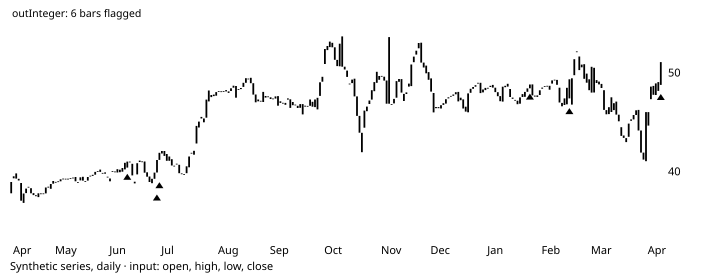

Values plotted in this chart, from the file beside it:
# TA-Lib reference data: CDL3WHITESOLDIE…
# series: Synthetic series, daily
# input: synthetic.csv; window 2003-04-2…
# parameters: (defaults)
# inputs: inPriceOHLC=OHLC
# outputs: outInteger (shift 0)
# lookback: 12
date, open, high, low, close, volume, outInteger
2003-04-08, 37.83, 38.97, 37.83, 38.97, 1223685, 
2003-04-09, 39.55, 39.77, 38.92, 39.35, 2648220, 
2003-04-10, 39.84, 40.43, 39.07, 39.31, 769003, 
2003-04-11, 39.29, 39.68, 38.71, 39.12, 1421088, 
2003-04-14, 38.87, 38.87, 37.07, 37.08, 1587065, 
2003-04-15, 36.86, 37.81, 36.76, 37.81, 2584218, 
2003-04-16, 37.85, 38.43, 37.85, 38.3, 1903536, 
2003-04-17, 38.48, 38.65, 38.44, 38.47, 1186736, 
2003-04-18, 38.34, 38.43, 36.34, 37.83, 3658602, 
2003-04-21, 37.85, 37.89, 37.23, 37.65, 2803527, 
2003-04-22, 37.63, 37.7, 37.5, 37.53, 548886, 
2003-04-23, 37.44, 38.84, 37.39, 37.83, 2039575, 
2003-04-24, 37.82, 37.89, 37.75, 37.82, 1084111, 0
2003-04-25, 37.82, 37.93, 37.66, 37.82, 1390038, 0
2003-04-28, 37.82, 38.42, 37.82, 38.41, 1460397, 0
2003-04-29, 38.4, 38.74, 38.17, 38.5, 2213977, 0
2003-04-30, 38.28, 39.07, 38.04, 38.77, 2524652, 0
2003-05-01, 38.8, 39.08, 38.64, 39.07, 1444860, 0
2003-05-02, 38.98, 39.21, 38.7, 38.98, 803591, 0
2003-05-05, 39, 39.08, 38.89, 39.04, 2023237, 0
2003-05-06, 39.04, 39.29, 39.04, 39.24, 1360348, 0
2003-05-07, 39.23, 39.35, 39.22, 39.32, 538797, 0
2003-05-08, 39.3, 39.35, 39.23, 39.3, 965586, 0
2003-05-09, 39.26, 39.4, 39.22, 39.3, 950625, 0
2003-05-12, 39.29, 39.49, 39.19, 39.36, 969896, 0
2003-05-13, 39.41, 39.53, 39.25, 39.42, 866868, 0
2003-05-14, 39.48, 39.48, 39.03, 39.04, 1209819, 0
2003-05-15, 38.94, 39, 38.82, 38.95, 1102365, 0
2003-05-16, 39.13, 39.67, 39.1, 39.45, 2262082, 0
2003-05-19, 39.5, 39.5, 39.1, 39.11, 2031851, 0
2003-05-20, 39.06, 39.09, 39.04, 39.06, 984479, 0
2003-05-21, 39.11, 39.6, 39.1, 39.48, 1060071, 0
2003-05-22, 39.6, 39.61, 39.6, 39.61, 809325, 0
2003-05-23, 39.59, 39.72, 39.57, 39.7, 1114312, 0
2003-05-26, 39.71, 39.99, 39.71, 39.99, 912387, 0
2003-05-27, 40.02, 40.23, 39.81, 40.06, 1143397, 0
2003-05-28, 40.23, 40.41, 39.99, 39.99, 573211, 0
2003-05-29, 39.89, 39.97, 39.49, 39.81, 963904, 0
2003-05-30, 39.94, 40.05, 39.56, 39.81, 883797, 0
2003-06-02, 39.51, 39.55, 39.34, 39.43, 1016118, 0
2003-06-03, 39.33, 40.03, 38.96, 39.04, 2295908, 0
2003-06-04, 40.08, 40.13, 40.04, 40.07, 1056175, 0
2003-06-05, 40.03, 40.16, 39.93, 40.03, 851180, 0
2003-06-06, 39.93, 40.77, 39.71, 40.27, 1229175, 0
2003-06-09, 40.22, 40.75, 39.35, 39.96, 1781798, 0
2003-06-10, 40.01, 40.39, 39.98, 40.39, 1410676, 0
2003-06-11, 40.25, 40.92, 40.18, 40.91, 2733123, 0
2003-06-12, 40.43, 41.04, 40.31, 41.04, 1228170, 100
2003-06-13, 41.02, 41.36, 41.01, 41.04, 657088, 0
2003-06-16, 40.81, 41, 39.29, 39.64, 2748933, 0
2003-06-17, 38.83, 39.28, 38.63, 39, 920199, 0
2003-06-18, 39.74, 40.94, 39.67, 40.87, 1659786, 0
2003-06-19, 41, 41.14, 41, 41.14, 1145040, 0
... 211 more rows
